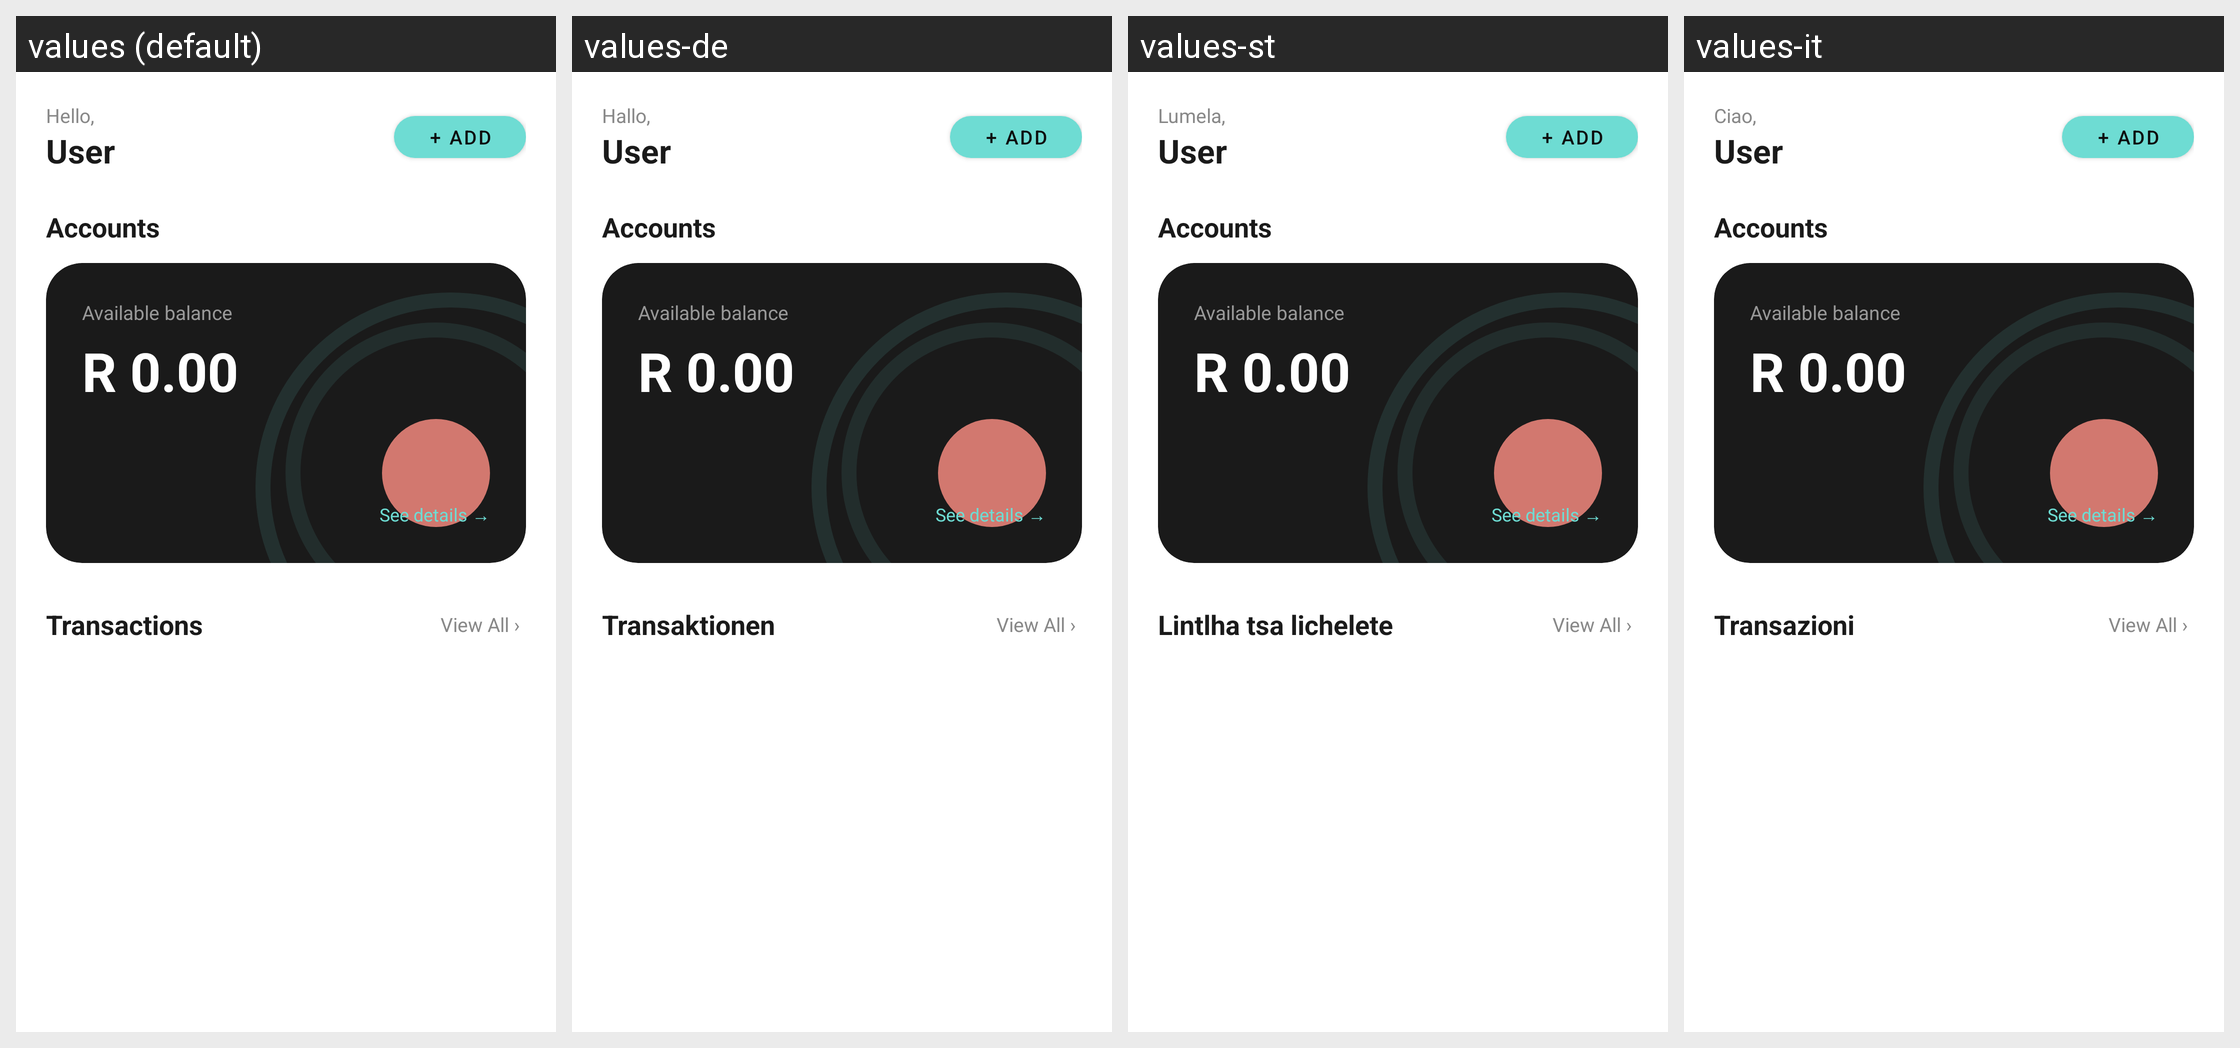

Strings drawn on this Android screen and how each of the app's shown locales translates them:
Android screen res/layout/fragment_home.xml rendered under 4 locales, left to right: values (default), values-de, values-st, values-it. Device: Nexus 5 (rendered at 1080×1920; each locale shown at half size, 540×960, under a caption strip naming it); theme Theme.BudgetBuddy.
Other locales in the repository, not shown: values-af, values-ar, values-es, values-sw, values-zu.
Strings drawn on this screen, with the default value and each locale's value (text and hints the layout hard-codes, and strings that could not be matched under every locale, appear in the picture but are not listed):

hello
  values: Hello,
  values-de: Hallo,
  values-st: Lumela,
  values-it: Ciao,

user_name_placeholder
  values: User
  values-de: User  [not translated; the default value is used]
  values-st: User  [not translated; the default value is used]
  values-it: User  [not translated; the default value is used]

recent_transactions
  values: Transactions
  values-de: Transaktionen
  values-st: Lintlha tsa lichelete
  values-it: Transazioni
